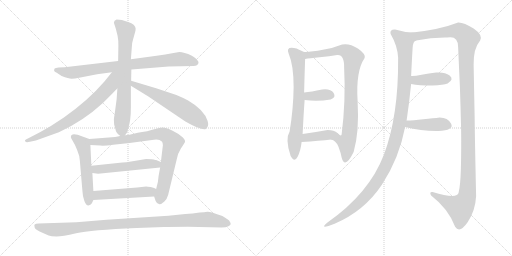
t = 0.00 s
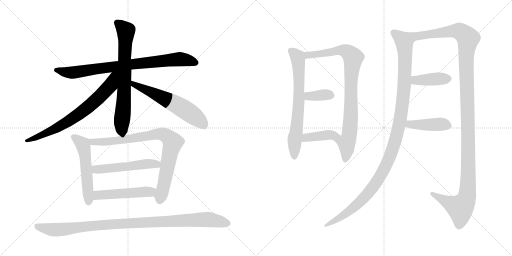
t = 2.78 s
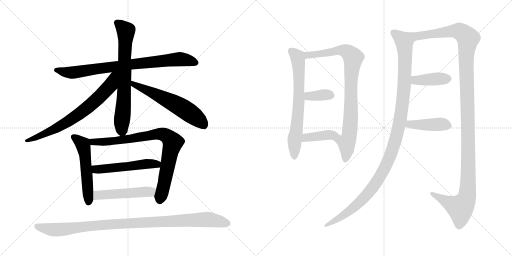
t = 5.55 s
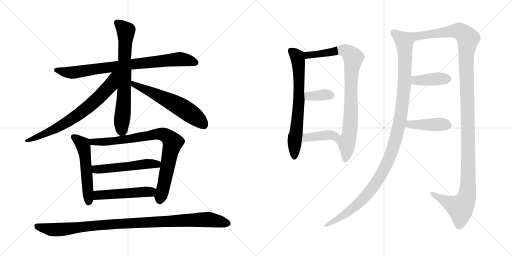
t = 8.33 s
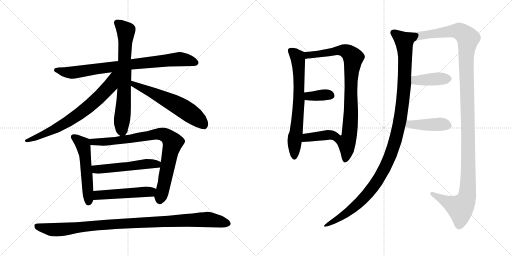
t = 11.10 s
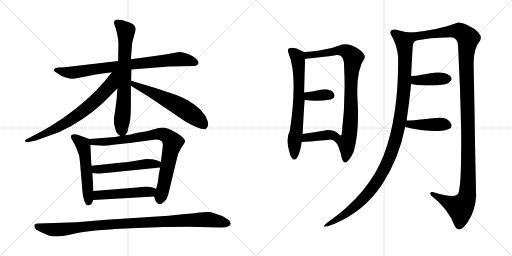
t = 13.88 s

The animated SVG that drew these frames (rendered in a browser with its animation timeline set to each time). Animation: 17 CSS @keyframes rules; one cycle of 13.88 s.

<svg version="1.1" viewBox="0 0 2048 1024" xmlns="http://www.w3.org/2000/svg">
  <g stroke="lightgray" stroke-dasharray="1,1" stroke-width="1" transform="scale(4, 4)">
    <line x1="0" y1="0" x2="256" y2="256"></line>
    <line x1="256" y1="0" x2="0" y2="256"></line>
    <line x1="128" y1="0" x2="128" y2="256"></line>
    <line x1="0" y1="128" x2="256" y2="128"></line>
    <line x1="256" y1="0" x2="512" y2="256"></line>
    <line x1="512" y1="0" x2="256" y2="256"></line>
    <line x1="384" y1="0" x2="384" y2="256"></line>
    <line x1="256" y1="128" x2="512" y2="128"></line>
  </g>
<g transform="scale(1, -1) translate(0, -850)">
   <style type="text/css">
    @keyframes keyframes0 {
      from {
       stroke: black;
       stroke-dashoffset: 820;
       stroke-width: 128;
       }
       73% {
       animation-timing-function: step-end;
       stroke: black;
       stroke-dashoffset: 0;
       stroke-width: 128;
       }
       to {
       stroke: black;
       stroke-width: 1024;
       }
       }
       #make-me-a-hanzi-animation-0 {
         animation: keyframes0 0.917318s both;
         animation-delay: 0.000000s;
         animation-timing-function: linear;
       }
    @keyframes keyframes1 {
      from {
       stroke: black;
       stroke-dashoffset: 711;
       stroke-width: 128;
       }
       70% {
       animation-timing-function: step-end;
       stroke: black;
       stroke-dashoffset: 0;
       stroke-width: 128;
       }
       to {
       stroke: black;
       stroke-width: 1024;
       }
       }
       #make-me-a-hanzi-animation-1 {
         animation: keyframes1 0.828613s both;
         animation-delay: 0.917318s;
         animation-timing-function: linear;
       }
    @keyframes keyframes2 {
      from {
       stroke: black;
       stroke-dashoffset: 720;
       stroke-width: 128;
       }
       70% {
       animation-timing-function: step-end;
       stroke: black;
       stroke-dashoffset: 0;
       stroke-width: 128;
       }
       to {
       stroke: black;
       stroke-width: 1024;
       }
       }
       #make-me-a-hanzi-animation-2 {
         animation: keyframes2 0.835938s both;
         animation-delay: 1.745931s;
         animation-timing-function: linear;
       }
    @keyframes keyframes3 {
      from {
       stroke: black;
       stroke-dashoffset: 598;
       stroke-width: 128;
       }
       66% {
       animation-timing-function: step-end;
       stroke: black;
       stroke-dashoffset: 0;
       stroke-width: 128;
       }
       to {
       stroke: black;
       stroke-width: 1024;
       }
       }
       #make-me-a-hanzi-animation-3 {
         animation: keyframes3 0.736654s both;
         animation-delay: 2.581869s;
         animation-timing-function: linear;
       }
    @keyframes keyframes4 {
      from {
       stroke: black;
       stroke-dashoffset: 538;
       stroke-width: 128;
       }
       64% {
       animation-timing-function: step-end;
       stroke: black;
       stroke-dashoffset: 0;
       stroke-width: 128;
       }
       to {
       stroke: black;
       stroke-width: 1024;
       }
       }
       #make-me-a-hanzi-animation-4 {
         animation: keyframes4 0.687826s both;
         animation-delay: 3.318523s;
         animation-timing-function: linear;
       }
    @keyframes keyframes5 {
      from {
       stroke: black;
       stroke-dashoffset: 837;
       stroke-width: 128;
       }
       73% {
       animation-timing-function: step-end;
       stroke: black;
       stroke-dashoffset: 0;
       stroke-width: 128;
       }
       to {
       stroke: black;
       stroke-width: 1024;
       }
       }
       #make-me-a-hanzi-animation-5 {
         animation: keyframes5 0.931152s both;
         animation-delay: 4.006349s;
         animation-timing-function: linear;
       }
    @keyframes keyframes6 {
      from {
       stroke: black;
       stroke-dashoffset: 522;
       stroke-width: 128;
       }
       63% {
       animation-timing-function: step-end;
       stroke: black;
       stroke-dashoffset: 0;
       stroke-width: 128;
       }
       to {
       stroke: black;
       stroke-width: 1024;
       }
       }
       #make-me-a-hanzi-animation-6 {
         animation: keyframes6 0.674805s both;
         animation-delay: 4.937501s;
         animation-timing-function: linear;
       }
    @keyframes keyframes7 {
      from {
       stroke: black;
       stroke-dashoffset: 499;
       stroke-width: 128;
       }
       62% {
       animation-timing-function: step-end;
       stroke: black;
       stroke-dashoffset: 0;
       stroke-width: 128;
       }
       to {
       stroke: black;
       stroke-width: 1024;
       }
       }
       #make-me-a-hanzi-animation-7 {
         animation: keyframes7 0.656087s both;
         animation-delay: 5.612306s;
         animation-timing-function: linear;
       }
    @keyframes keyframes8 {
      from {
       stroke: black;
       stroke-dashoffset: 1029;
       stroke-width: 128;
       }
       77% {
       animation-timing-function: step-end;
       stroke: black;
       stroke-dashoffset: 0;
       stroke-width: 128;
       }
       to {
       stroke: black;
       stroke-width: 1024;
       }
       }
       #make-me-a-hanzi-animation-8 {
         animation: keyframes8 1.087402s both;
         animation-delay: 6.268393s;
         animation-timing-function: linear;
       }
    @keyframes keyframes9 {
      from {
       stroke: black;
       stroke-dashoffset: 690;
       stroke-width: 128;
       }
       69% {
       animation-timing-function: step-end;
       stroke: black;
       stroke-dashoffset: 0;
       stroke-width: 128;
       }
       to {
       stroke: black;
       stroke-width: 1024;
       }
       }
       #make-me-a-hanzi-animation-9 {
         animation: keyframes9 0.811523s both;
         animation-delay: 7.355795s;
         animation-timing-function: linear;
       }
    @keyframes keyframes10 {
      from {
       stroke: black;
       stroke-dashoffset: 864;
       stroke-width: 128;
       }
       74% {
       animation-timing-function: step-end;
       stroke: black;
       stroke-dashoffset: 0;
       stroke-width: 128;
       }
       to {
       stroke: black;
       stroke-width: 1024;
       }
       }
       #make-me-a-hanzi-animation-10 {
         animation: keyframes10 0.953125s both;
         animation-delay: 8.167318s;
         animation-timing-function: linear;
       }
    @keyframes keyframes11 {
      from {
       stroke: black;
       stroke-dashoffset: 358;
       stroke-width: 128;
       }
       54% {
       animation-timing-function: step-end;
       stroke: black;
       stroke-dashoffset: 0;
       stroke-width: 128;
       }
       to {
       stroke: black;
       stroke-width: 1024;
       }
       }
       #make-me-a-hanzi-animation-11 {
         animation: keyframes11 0.541341s both;
         animation-delay: 9.120443s;
         animation-timing-function: linear;
       }
    @keyframes keyframes12 {
      from {
       stroke: black;
       stroke-dashoffset: 390;
       stroke-width: 128;
       }
       56% {
       animation-timing-function: step-end;
       stroke: black;
       stroke-dashoffset: 0;
       stroke-width: 128;
       }
       to {
       stroke: black;
       stroke-width: 1024;
       }
       }
       #make-me-a-hanzi-animation-12 {
         animation: keyframes12 0.567383s both;
         animation-delay: 9.661784s;
         animation-timing-function: linear;
       }
    @keyframes keyframes13 {
      from {
       stroke: black;
       stroke-dashoffset: 1143;
       stroke-width: 128;
       }
       79% {
       animation-timing-function: step-end;
       stroke: black;
       stroke-dashoffset: 0;
       stroke-width: 128;
       }
       to {
       stroke: black;
       stroke-width: 1024;
       }
       }
       #make-me-a-hanzi-animation-13 {
         animation: keyframes13 1.180176s both;
         animation-delay: 10.229167s;
         animation-timing-function: linear;
       }
    @keyframes keyframes14 {
      from {
       stroke: black;
       stroke-dashoffset: 1286;
       stroke-width: 128;
       }
       81% {
       animation-timing-function: step-end;
       stroke: black;
       stroke-dashoffset: 0;
       stroke-width: 128;
       }
       to {
       stroke: black;
       stroke-width: 1024;
       }
       }
       #make-me-a-hanzi-animation-14 {
         animation: keyframes14 1.296549s both;
         animation-delay: 11.409343s;
         animation-timing-function: linear;
       }
    @keyframes keyframes15 {
      from {
       stroke: black;
       stroke-dashoffset: 403;
       stroke-width: 128;
       }
       57% {
       animation-timing-function: step-end;
       stroke: black;
       stroke-dashoffset: 0;
       stroke-width: 128;
       }
       to {
       stroke: black;
       stroke-width: 1024;
       }
       }
       #make-me-a-hanzi-animation-15 {
         animation: keyframes15 0.577962s both;
         animation-delay: 12.705892s;
         animation-timing-function: linear;
       }
    @keyframes keyframes16 {
      from {
       stroke: black;
       stroke-dashoffset: 423;
       stroke-width: 128;
       }
       58% {
       animation-timing-function: step-end;
       stroke: black;
       stroke-dashoffset: 0;
       stroke-width: 128;
       }
       to {
       stroke: black;
       stroke-width: 1024;
       }
       }
       #make-me-a-hanzi-animation-16 {
         animation: keyframes16 0.594238s both;
         animation-delay: 13.283854s;
         animation-timing-function: linear;
       }
</style>
<path d="M 674.5 584.0 L 774.5 586.0 Q 782.5 586.0 787.5 589.0 Q 799.5 598.0 789.5 609.0 Q 780.5 620.0 767.5 627.0 Q 735.5 642.0 717.5 642.0 L 688.5 637.0 Q 664.5 632.0 626.5 627.0 L 523.5 613.0 L 472.5 606.0 L 258.5 581.0 L 234.5 580.0 Q 221.5 579.0 218.5 576.0 Q 216.5 572.0 216.5 567.0 Q 216.5 563.0 228.5 558.0 L 246.5 546.0 Q 277.5 534.0 287.5 535.0 Q 298.5 535.0 316.5 539.0 L 388.5 553.0 L 447.5 561.0 L 525.5 572.0 L 674.5 584.0 Z" fill="lightgray"></path> 
<path d="M 523.5 613.0 L 527.5 664.0 Q 527.5 678.0 532.5 693.0 L 540.5 722.0 Q 542.5 728.0 542.5 736.0 Q 542.5 743.0 534.5 751.0 Q 527.5 758.0 512.5 762.0 L 487.5 770.0 L 466.5 772.0 Q 455.5 769.0 455.5 759.0 Q 475.5 703.0 473.5 667.0 L 472.5 606.0 L 469.5 496.0 L 466.5 453.0 L 458.5 393.0 Q 455.5 378.0 455.5 372.0 L 456.5 352.0 Q 462.5 332.0 463.5 326.0 Q 465.5 320.0 472.5 313.0 L 481.5 306.0 C 492.5 297.0 492.5 297.0 500.5 309.0 L 509.5 322.0 L 512.5 337.0 Q 523.5 365.0 523.5 421.0 L 523.5 507.0 L 524.5 527.0 L 525.5 572.0 L 523.5 613.0 Z" fill="lightgray"></path> 
<path d="M 447.5 561.0 L 418.5 525.0 Q 353.5 449.0 255.5 380.0 L 203.5 346.0 L 161.5 322.0 L 113.5 297.0 Q 100.5 292.0 99.5 288.0 Q 99.5 284.0 105.5 282.0 Q 107.5 280.0 119.5 283.0 L 143.5 288.0 L 235.5 321.0 Q 333.5 366.0 411.5 438.0 L 451.5 478.0 Q 463.5 491.0 469.5 496.0 C 538.5 562.0 468.5 587.0 447.5 561.0 Z" fill="lightgray"></path> 
<path d="M 523.5 507.0 L 593.5 464.0 L 741.5 364.0 Q 802.5 329.0 821.5 333.0 Q 837.5 343.0 830.5 366.0 Q 816.5 411.0 752.5 448.0 Q 732.5 459.0 705.5 470.0 L 624.5 497.0 L 524.5 527.0 C 495.5 536.0 497.5 523.0 523.5 507.0 Z" fill="lightgray"></path> 
<path d="M 357.5 294.0 L 310.5 311.0 Q 283.5 318.0 283.5 302.0 Q 283.5 298.0 290.5 287.0 Q 298.5 275.0 308.5 250.0 Q 319.5 225.0 319.5 206.0 L 329.5 88.0 Q 330.5 64.0 337.5 46.0 Q 344.5 28.0 353.5 28.0 Q 362.5 29.0 367.5 37.0 L 373.5 50.0 L 373.5 86.0 L 369.5 158.0 L 365.5 187.0 L 361.5 270.0 C 360.5 293.0 360.5 293.0 357.5 294.0 Z" fill="lightgray"></path> 
<path d="M 481.5 306.0 L 460.5 302.0 L 357.5 294.0 C 327.5 292.0 331.5 271.0 361.5 270.0 L 401.5 268.0 Q 413.5 266.0 452.5 271.0 L 518.5 278.0 L 615.5 291.0 Q 636.5 295.0 648.5 283.0 Q 651.5 276.0 651.5 269.0 L 643.5 202.0 L 640.5 180.0 L 634.5 147.0 L 631.5 122.0 L 624.5 94.0 C 617.5 65.0 616.5 65.0 616.5 64.0 L 622.5 46.0 Q 633.5 21.0 657.5 44.0 Q 668.5 55.0 672.5 70.0 L 706.5 211.0 Q 709.5 234.0 723.5 256.0 Q 737.5 277.0 737.5 278.0 Q 745.5 285.0 731.5 300.0 Q 717.5 314.0 690.5 327.0 Q 663.5 340.0 650.5 340.0 Q 638.5 340.0 612.5 332.0 Q 586.5 324.0 568.5 322.0 Q 550.5 319.0 534.5 315.0 Q 518.5 310.0 500.5 309.0 L 481.5 306.0 Z" fill="lightgray"></path> 
<path d="M 584.5 214.0 L 524.5 204.0 Q 504.5 200.0 489.5 200.0 L 365.5 187.0 C 335.5 184.0 339.5 162.0 369.5 158.0 L 392.5 155.0 L 640.5 180.0 C 670.5 183.0 671.5 190.0 643.5 202.0 L 624.5 210.0 L 620.5 210.0 Q 611.5 214.0 584.5 214.0 Z" fill="lightgray"></path> 
<path d="M 373.5 50.0 L 616.5 64.0 C 646.5 66.0 651.5 81.0 624.5 94.0 L 616.5 98.0 L 602.5 102.0 Q 589.5 104.0 584.5 104.0 L 548.5 100.0 L 373.5 86.0 C 343.5 84.0 343.5 48.0 373.5 50.0 Z" fill="lightgray"></path> 
<path d="M 305.5 -39.0 L 154.5 -44.0 Q 142.5 -44.0 138.5 -48.0 Q 136.5 -51.0 138.5 -59.0 Q 138.5 -66.0 158.5 -76.0 L 194.5 -92.0 Q 204.5 -96.0 226.5 -96.0 Q 248.5 -96.0 304.5 -83.0 Q 361.5 -70.0 546.5 -62.0 L 655.5 -58.0 Q 675.5 -57.0 750.5 -57.0 L 885.5 -60.0 Q 905.5 -60.0 913.5 -55.0 Q 921.5 -50.0 922.5 -47.0 Q 924.5 -44.0 916.5 -32.0 Q 910.5 -27.0 889.5 -14.0 Q 840.5 4.0 829.5 3.0 Q 818.5 1.0 798.5 0.0 Q 770.5 -5.0 741.5 -6.0 L 673.5 -13.0 L 426.5 -29.0 L 305.5 -39.0 Z" fill="lightgray"></path> 
<path d="M 1154.5 636.0 Q 1174.5 589.0 1174.5 502.0 Q 1173.5 414.0 1158.5 324.0 Q 1139.5 294.0 1162.5 226.0 Q 1177.5 198.0 1190.5 223.0 Q 1202.5 247.0 1206.5 282.0 L 1210.5 314.0 Q 1214.5 397.0 1218.5 450.0 L 1216.5 480.0 Q 1218.5 560.0 1220.5 614.0 C 1221.5 642.0 1221.5 642.0 1220.5 642.0 Q 1218.5 640.0 1205.5 647.0 Q 1192.5 653.0 1186.5 656.0 Q 1141.5 667.0 1154.5 636.0 Z" fill="lightgray"></path> 
<path d="M 1324.5 292.0 Q 1342.5 289.0 1353.5 264.0 Q 1363.5 238.0 1366.5 220.0 Q 1379.5 171.0 1414.5 242.0 Q 1437.5 321.0 1430.5 444.0 Q 1422.5 566.0 1458.5 618.0 Q 1464.5 633.0 1431.5 656.0 Q 1397.5 678.0 1368.5 672.0 Q 1334.5 658.0 1291.5 651.0 Q 1248.5 643.0 1220.5 642.0 C 1190.5 640.0 1190.5 610.0 1220.5 614.0 Q 1237.5 617.0 1278.5 621.0 Q 1318.5 625.0 1348.5 630.0 Q 1377.5 633.0 1376.5 580.0 Q 1383.5 446.0 1366.5 312.0 Q 1363.5 303.0 1350.5 317.0 C 1321.5 325.0 1298.5 307.0 1324.5 292.0 Z" fill="lightgray"></path> 
<path d="M 1218.5 450.0 Q 1270.5 443.0 1322.5 452.0 Q 1345.5 460.0 1334.5 478.0 Q 1322.5 496.0 1288.5 492.0 Q 1244.5 483.0 1216.5 480.0 C 1186.5 477.0 1188.5 454.0 1218.5 450.0 Z" fill="lightgray"></path> 
<path d="M 1206.5 282.0 Q 1278.5 287.0 1324.5 292.0 C 1354.5 295.0 1372.5 297.0 1350.5 317.0 Q 1336.5 330.0 1310.5 330.0 Q 1254.5 320.0 1210.5 314.0 C 1180.5 310.0 1176.5 280.0 1206.5 282.0 Z" fill="lightgray"></path> 
<path d="M 1650.5 720.0 Q 1616.5 721.0 1580.5 732.0 Q 1557.5 733.0 1562.5 714.0 Q 1589.5 668.0 1592.5 620.0 Q 1594.5 386.0 1535.5 231.0 Q 1476.5 76.0 1308.5 -41.0 Q 1273.5 -70.0 1338.5 -45.0 Q 1457.5 6.0 1527.5 111.0 Q 1596.5 216.0 1620.5 342.0 L 1626.5 368.0 Q 1636.5 436.0 1644.5 514.0 L 1644.5 546.0 Q 1648.5 629.0 1650.5 658.0 Q 1651.5 686.0 1664.5 688.0 C 1679.5 714.0 1680.5 717.0 1650.5 720.0 Z" fill="lightgray"></path> 
<path d="M 1894.5 592.0 Q 1893.5 656.0 1920.5 688.0 Q 1932.5 710.0 1894.5 736.0 Q 1855.5 761.0 1832.5 760.0 Q 1760.5 732.0 1650.5 720.0 C 1620.5 716.0 1634.5 683.0 1664.5 688.0 Q 1727.5 701.0 1788.5 700.0 Q 1832.5 709.0 1832.5 662.0 Q 1835.5 593.0 1839.5 506.0 Q 1842.5 418.0 1844.5 330.0 Q 1845.5 242.0 1843.5 175.0 Q 1841.5 107.0 1834.5 80.0 Q 1830.5 52.0 1730.5 82.0 Q 1715.5 84.0 1724.5 68.0 Q 1793.5 15.0 1820.5 -57.0 Q 1838.5 -85.0 1870.5 -39.0 Q 1901.5 7.0 1904.5 66.0 Q 1899.5 288.0 1898.5 386.0 Q 1896.5 483.0 1894.5 592.0 Z" fill="lightgray"></path> 
<path d="M 1644.5 514.0 Q 1676.5 508.0 1730.5 508.0 Q 1773.5 510.0 1790.5 516.0 Q 1817.5 533.0 1798.5 548.0 Q 1779.5 563.0 1744.5 560.0 Q 1715.5 556.0 1686.5 551.0 Q 1657.5 545.0 1644.5 546.0 C 1614.5 547.0 1614.5 519.0 1644.5 514.0 Z" fill="lightgray"></path> 
<path d="M 1620.5 342.0 Q 1687.5 325.0 1752.5 326.0 Q 1817.5 329.0 1804.5 355.0 Q 1791.5 380.0 1758.5 380.0 Q 1734.5 377.0 1693.5 373.0 Q 1651.5 368.0 1626.5 368.0 C 1596.5 368.0 1591.5 349.0 1620.5 342.0 Z" fill="lightgray"></path> 
      <clipPath id="make-me-a-hanzi-clip-0">
      <path d="M 674.5 584.0 L 774.5 586.0 Q 782.5 586.0 787.5 589.0 Q 799.5 598.0 789.5 609.0 Q 780.5 620.0 767.5 627.0 Q 735.5 642.0 717.5 642.0 L 688.5 637.0 Q 664.5 632.0 626.5 627.0 L 523.5 613.0 L 472.5 606.0 L 258.5 581.0 L 234.5 580.0 Q 221.5 579.0 218.5 576.0 Q 216.5 572.0 216.5 567.0 Q 216.5 563.0 228.5 558.0 L 246.5 546.0 Q 277.5 534.0 287.5 535.0 Q 298.5 535.0 316.5 539.0 L 388.5 553.0 L 447.5 561.0 L 525.5 572.0 L 674.5 584.0 Z" fill="lightgray"></path>
      </clipPath>
      <path clip-path="url(#make-me-a-hanzi-clip-0)" d="M 224.5 570.0 L 261.5 560.0 L 304.5 561.0 L 507.5 591.0 L 714.5 613.0 L 782.5 600.0 " fill="none" id="make-me-a-hanzi-animation-0" stroke-dasharray="692 1384" stroke-linecap="round"></path>

      <clipPath id="make-me-a-hanzi-clip-1">
      <path d="M 523.5 613.0 L 527.5 664.0 Q 527.5 678.0 532.5 693.0 L 540.5 722.0 Q 542.5 728.0 542.5 736.0 Q 542.5 743.0 534.5 751.0 Q 527.5 758.0 512.5 762.0 L 487.5 770.0 L 466.5 772.0 Q 455.5 769.0 455.5 759.0 Q 475.5 703.0 473.5 667.0 L 472.5 606.0 L 469.5 496.0 L 466.5 453.0 L 458.5 393.0 Q 455.5 378.0 455.5 372.0 L 456.5 352.0 Q 462.5 332.0 463.5 326.0 Q 465.5 320.0 472.5 313.0 L 481.5 306.0 C 492.5 297.0 492.5 297.0 500.5 309.0 L 509.5 322.0 L 512.5 337.0 Q 523.5 365.0 523.5 421.0 L 523.5 507.0 L 524.5 527.0 L 525.5 572.0 L 523.5 613.0 Z" fill="lightgray"></path>
      </clipPath>
      <path clip-path="url(#make-me-a-hanzi-clip-1)" d="M 468.5 759.0 L 503.5 724.0 L 495.5 457.0 L 484.5 319.0 " fill="none" id="make-me-a-hanzi-animation-1" stroke-dasharray="583 1166" stroke-linecap="round"></path>

      <clipPath id="make-me-a-hanzi-clip-2">
      <path d="M 447.5 561.0 L 418.5 525.0 Q 353.5 449.0 255.5 380.0 L 203.5 346.0 L 161.5 322.0 L 113.5 297.0 Q 100.5 292.0 99.5 288.0 Q 99.5 284.0 105.5 282.0 Q 107.5 280.0 119.5 283.0 L 143.5 288.0 L 235.5 321.0 Q 333.5 366.0 411.5 438.0 L 451.5 478.0 Q 463.5 491.0 469.5 496.0 C 538.5 562.0 468.5 587.0 447.5 561.0 Z" fill="lightgray"></path>
      </clipPath>
      <path clip-path="url(#make-me-a-hanzi-clip-2)" d="M 466.5 558.0 L 454.5 544.0 L 441.5 509.0 L 417.5 482.0 L 366.5 433.0 L 297.5 380.0 L 172.5 312.0 L 104.5 287.0 " fill="none" id="make-me-a-hanzi-animation-2" stroke-dasharray="592 1184" stroke-linecap="round"></path>

      <clipPath id="make-me-a-hanzi-clip-3">
      <path d="M 523.5 507.0 L 593.5 464.0 L 741.5 364.0 Q 802.5 329.0 821.5 333.0 Q 837.5 343.0 830.5 366.0 Q 816.5 411.0 752.5 448.0 Q 732.5 459.0 705.5 470.0 L 624.5 497.0 L 524.5 527.0 C 495.5 536.0 497.5 523.0 523.5 507.0 Z" fill="lightgray"></path>
      </clipPath>
      <path clip-path="url(#make-me-a-hanzi-clip-3)" d="M 530.5 522.0 L 534.5 512.0 L 688.5 441.0 L 740.5 411.0 L 797.5 369.0 L 817.5 345.0 " fill="none" id="make-me-a-hanzi-animation-3" stroke-dasharray="470 940" stroke-linecap="round"></path>

      <clipPath id="make-me-a-hanzi-clip-4">
      <path d="M 357.5 294.0 L 310.5 311.0 Q 283.5 318.0 283.5 302.0 Q 283.5 298.0 290.5 287.0 Q 298.5 275.0 308.5 250.0 Q 319.5 225.0 319.5 206.0 L 329.5 88.0 Q 330.5 64.0 337.5 46.0 Q 344.5 28.0 353.5 28.0 Q 362.5 29.0 367.5 37.0 L 373.5 50.0 L 373.5 86.0 L 369.5 158.0 L 365.5 187.0 L 361.5 270.0 C 360.5 293.0 360.5 293.0 357.5 294.0 Z" fill="lightgray"></path>
      </clipPath>
      <path clip-path="url(#make-me-a-hanzi-clip-4)" d="M 294.5 302.0 L 330.5 273.0 L 334.5 262.0 L 354.5 39.0 " fill="none" id="make-me-a-hanzi-animation-4" stroke-dasharray="410 820" stroke-linecap="round"></path>

      <clipPath id="make-me-a-hanzi-clip-5">
      <path d="M 481.5 306.0 L 460.5 302.0 L 357.5 294.0 C 327.5 292.0 331.5 271.0 361.5 270.0 L 401.5 268.0 Q 413.5 266.0 452.5 271.0 L 518.5 278.0 L 615.5 291.0 Q 636.5 295.0 648.5 283.0 Q 651.5 276.0 651.5 269.0 L 643.5 202.0 L 640.5 180.0 L 634.5 147.0 L 631.5 122.0 L 624.5 94.0 C 617.5 65.0 616.5 65.0 616.5 64.0 L 622.5 46.0 Q 633.5 21.0 657.5 44.0 Q 668.5 55.0 672.5 70.0 L 706.5 211.0 Q 709.5 234.0 723.5 256.0 Q 737.5 277.0 737.5 278.0 Q 745.5 285.0 731.5 300.0 Q 717.5 314.0 690.5 327.0 Q 663.5 340.0 650.5 340.0 Q 638.5 340.0 612.5 332.0 Q 586.5 324.0 568.5 322.0 Q 550.5 319.0 534.5 315.0 Q 518.5 310.0 500.5 309.0 L 481.5 306.0 Z" fill="lightgray"></path>
      </clipPath>
      <path clip-path="url(#make-me-a-hanzi-clip-5)" d="M 365.5 289.0 L 372.5 282.0 L 441.5 284.0 L 626.5 314.0 L 651.5 313.0 L 670.5 304.0 L 690.5 280.0 L 637.5 49.0 " fill="none" id="make-me-a-hanzi-animation-5" stroke-dasharray="709 1418" stroke-linecap="round"></path>

      <clipPath id="make-me-a-hanzi-clip-6">
      <path d="M 584.5 214.0 L 524.5 204.0 Q 504.5 200.0 489.5 200.0 L 365.5 187.0 C 335.5 184.0 339.5 162.0 369.5 158.0 L 392.5 155.0 L 640.5 180.0 C 670.5 183.0 671.5 190.0 643.5 202.0 L 624.5 210.0 L 620.5 210.0 Q 611.5 214.0 584.5 214.0 Z" fill="lightgray"></path>
      </clipPath>
      <path clip-path="url(#make-me-a-hanzi-clip-6)" d="M 373.5 181.0 L 383.5 173.0 L 398.5 172.0 L 635.5 197.0 " fill="none" id="make-me-a-hanzi-animation-6" stroke-dasharray="394 788" stroke-linecap="round"></path>

      <clipPath id="make-me-a-hanzi-clip-7">
      <path d="M 373.5 50.0 L 616.5 64.0 C 646.5 66.0 651.5 81.0 624.5 94.0 L 616.5 98.0 L 602.5 102.0 Q 589.5 104.0 584.5 104.0 L 548.5 100.0 L 373.5 86.0 C 343.5 84.0 343.5 48.0 373.5 50.0 Z" fill="lightgray"></path>
      </clipPath>
      <path clip-path="url(#make-me-a-hanzi-clip-7)" d="M 380.5 56.0 L 389.5 68.0 L 414.5 72.0 L 592.5 82.0 L 616.5 88.0 " fill="none" id="make-me-a-hanzi-animation-7" stroke-dasharray="371 742" stroke-linecap="round"></path>

      <clipPath id="make-me-a-hanzi-clip-8">
      <path d="M 305.5 -39.0 L 154.5 -44.0 Q 142.5 -44.0 138.5 -48.0 Q 136.5 -51.0 138.5 -59.0 Q 138.5 -66.0 158.5 -76.0 L 194.5 -92.0 Q 204.5 -96.0 226.5 -96.0 Q 248.5 -96.0 304.5 -83.0 Q 361.5 -70.0 546.5 -62.0 L 655.5 -58.0 Q 675.5 -57.0 750.5 -57.0 L 885.5 -60.0 Q 905.5 -60.0 913.5 -55.0 Q 921.5 -50.0 922.5 -47.0 Q 924.5 -44.0 916.5 -32.0 Q 910.5 -27.0 889.5 -14.0 Q 840.5 4.0 829.5 3.0 Q 818.5 1.0 798.5 0.0 Q 770.5 -5.0 741.5 -6.0 L 673.5 -13.0 L 426.5 -29.0 L 305.5 -39.0 Z" fill="lightgray"></path>
      </clipPath>
      <path clip-path="url(#make-me-a-hanzi-clip-8)" d="M 145.5 -53.0 L 184.5 -65.0 L 230.5 -69.0 L 375.5 -52.0 L 809.5 -28.0 L 870.5 -33.0 L 912.5 -45.0 " fill="none" id="make-me-a-hanzi-animation-8" stroke-dasharray="901 1802" stroke-linecap="round"></path>

      <clipPath id="make-me-a-hanzi-clip-9">
      <path d="M 1154.5 636.0 Q 1174.5 589.0 1174.5 502.0 Q 1173.5 414.0 1158.5 324.0 Q 1139.5 294.0 1162.5 226.0 Q 1177.5 198.0 1190.5 223.0 Q 1202.5 247.0 1206.5 282.0 L 1210.5 314.0 Q 1214.5 397.0 1218.5 450.0 L 1216.5 480.0 Q 1218.5 560.0 1220.5 614.0 C 1221.5 642.0 1221.5 642.0 1220.5 642.0 Q 1218.5 640.0 1205.5 647.0 Q 1192.5 653.0 1186.5 656.0 Q 1141.5 667.0 1154.5 636.0 Z" fill="lightgray"></path>
      </clipPath>
      <path clip-path="url(#make-me-a-hanzi-clip-9)" d="M 1163.5 645.0 L 1191.5 620.0 L 1196.5 539.0 L 1196.5 456.0 L 1176.5 225.0 " fill="none" id="make-me-a-hanzi-animation-9" stroke-dasharray="562 1124" stroke-linecap="round"></path>

      <clipPath id="make-me-a-hanzi-clip-10">
      <path d="M 1324.5 292.0 Q 1342.5 289.0 1353.5 264.0 Q 1363.5 238.0 1366.5 220.0 Q 1379.5 171.0 1414.5 242.0 Q 1437.5 321.0 1430.5 444.0 Q 1422.5 566.0 1458.5 618.0 Q 1464.5 633.0 1431.5 656.0 Q 1397.5 678.0 1368.5 672.0 Q 1334.5 658.0 1291.5 651.0 Q 1248.5 643.0 1220.5 642.0 C 1190.5 640.0 1190.5 610.0 1220.5 614.0 Q 1237.5 617.0 1278.5 621.0 Q 1318.5 625.0 1348.5 630.0 Q 1377.5 633.0 1376.5 580.0 Q 1383.5 446.0 1366.5 312.0 Q 1363.5 303.0 1350.5 317.0 C 1321.5 325.0 1298.5 307.0 1324.5 292.0 Z" fill="lightgray"></path>
      </clipPath>
      <path clip-path="url(#make-me-a-hanzi-clip-10)" d="M 1224.5 621.0 L 1239.5 631.0 L 1369.5 649.0 L 1390.5 642.0 L 1412.5 619.0 L 1404.5 541.0 L 1399.5 332.0 L 1386.5 280.0 L 1388.5 238.0 L 1382.5 217.0 " fill="none" id="make-me-a-hanzi-animation-10" stroke-dasharray="736 1472" stroke-linecap="round"></path>

      <clipPath id="make-me-a-hanzi-clip-11">
      <path d="M 1218.5 450.0 Q 1270.5 443.0 1322.5 452.0 Q 1345.5 460.0 1334.5 478.0 Q 1322.5 496.0 1288.5 492.0 Q 1244.5 483.0 1216.5 480.0 C 1186.5 477.0 1188.5 454.0 1218.5 450.0 Z" fill="lightgray"></path>
      </clipPath>
      <path clip-path="url(#make-me-a-hanzi-clip-11)" d="M 1223.5 473.0 L 1234.5 465.0 L 1322.5 468.0 " fill="none" id="make-me-a-hanzi-animation-11" stroke-dasharray="230 460" stroke-linecap="round"></path>

      <clipPath id="make-me-a-hanzi-clip-12">
      <path d="M 1206.5 282.0 Q 1278.5 287.0 1324.5 292.0 C 1354.5 295.0 1372.5 297.0 1350.5 317.0 Q 1336.5 330.0 1310.5 330.0 Q 1254.5 320.0 1210.5 314.0 C 1180.5 310.0 1176.5 280.0 1206.5 282.0 Z" fill="lightgray"></path>
      </clipPath>
      <path clip-path="url(#make-me-a-hanzi-clip-12)" d="M 1215.5 286.0 L 1225.5 300.0 L 1341.5 316.0 " fill="none" id="make-me-a-hanzi-animation-12" stroke-dasharray="262 524" stroke-linecap="round"></path>

      <clipPath id="make-me-a-hanzi-clip-13">
      <path d="M 1650.5 720.0 Q 1616.5 721.0 1580.5 732.0 Q 1557.5 733.0 1562.5 714.0 Q 1589.5 668.0 1592.5 620.0 Q 1594.5 386.0 1535.5 231.0 Q 1476.5 76.0 1308.5 -41.0 Q 1273.5 -70.0 1338.5 -45.0 Q 1457.5 6.0 1527.5 111.0 Q 1596.5 216.0 1620.5 342.0 L 1626.5 368.0 Q 1636.5 436.0 1644.5 514.0 L 1644.5 546.0 Q 1648.5 629.0 1650.5 658.0 Q 1651.5 686.0 1664.5 688.0 C 1679.5 714.0 1680.5 717.0 1650.5 720.0 Z" fill="lightgray"></path>
      </clipPath>
      <path clip-path="url(#make-me-a-hanzi-clip-13)" d="M 1575.5 719.0 L 1616.5 685.0 L 1620.5 610.0 L 1616.5 494.0 L 1604.5 392.0 L 1570.5 252.0 L 1541.5 182.0 L 1486.5 94.0 L 1415.5 20.0 L 1323.5 -46.0 " fill="none" id="make-me-a-hanzi-animation-13" stroke-dasharray="1015 2030" stroke-linecap="round"></path>

      <clipPath id="make-me-a-hanzi-clip-14">
      <path d="M 1894.5 592.0 Q 1893.5 656.0 1920.5 688.0 Q 1932.5 710.0 1894.5 736.0 Q 1855.5 761.0 1832.5 760.0 Q 1760.5 732.0 1650.5 720.0 C 1620.5 716.0 1634.5 683.0 1664.5 688.0 Q 1727.5 701.0 1788.5 700.0 Q 1832.5 709.0 1832.5 662.0 Q 1835.5 593.0 1839.5 506.0 Q 1842.5 418.0 1844.5 330.0 Q 1845.5 242.0 1843.5 175.0 Q 1841.5 107.0 1834.5 80.0 Q 1830.5 52.0 1730.5 82.0 Q 1715.5 84.0 1724.5 68.0 Q 1793.5 15.0 1820.5 -57.0 Q 1838.5 -85.0 1870.5 -39.0 Q 1901.5 7.0 1904.5 66.0 Q 1899.5 288.0 1898.5 386.0 Q 1896.5 483.0 1894.5 592.0 Z" fill="lightgray"></path>
      </clipPath>
      <path clip-path="url(#make-me-a-hanzi-clip-14)" d="M 1659.5 718.0 L 1668.5 709.0 L 1685.5 707.0 L 1807.5 726.0 L 1839.5 725.0 L 1872.5 693.0 L 1864.5 628.0 L 1873.5 248.0 L 1867.5 61.0 L 1848.5 25.0 L 1839.5 19.0 L 1737.5 71.0 " fill="none" id="make-me-a-hanzi-animation-14" stroke-dasharray="1158 2316" stroke-linecap="round"></path>

      <clipPath id="make-me-a-hanzi-clip-15">
      <path d="M 1644.5 514.0 Q 1676.5 508.0 1730.5 508.0 Q 1773.5 510.0 1790.5 516.0 Q 1817.5 533.0 1798.5 548.0 Q 1779.5 563.0 1744.5 560.0 Q 1715.5 556.0 1686.5 551.0 Q 1657.5 545.0 1644.5 546.0 C 1614.5 547.0 1614.5 519.0 1644.5 514.0 Z" fill="lightgray"></path>
      </clipPath>
      <path clip-path="url(#make-me-a-hanzi-clip-15)" d="M 1649.5 541.0 L 1664.5 529.0 L 1792.5 536.0 " fill="none" id="make-me-a-hanzi-animation-15" stroke-dasharray="275 550" stroke-linecap="round"></path>

      <clipPath id="make-me-a-hanzi-clip-16">
      <path d="M 1620.5 342.0 Q 1687.5 325.0 1752.5 326.0 Q 1817.5 329.0 1804.5 355.0 Q 1791.5 380.0 1758.5 380.0 Q 1734.5 377.0 1693.5 373.0 Q 1651.5 368.0 1626.5 368.0 C 1596.5 368.0 1591.5 349.0 1620.5 342.0 Z" fill="lightgray"></path>
      </clipPath>
      <path clip-path="url(#make-me-a-hanzi-clip-16)" d="M 1629.5 347.0 L 1638.5 353.0 L 1771.5 353.0 L 1793.5 347.0 " fill="none" id="make-me-a-hanzi-animation-16" stroke-dasharray="295 590" stroke-linecap="round"></path>

</g>
</svg>
